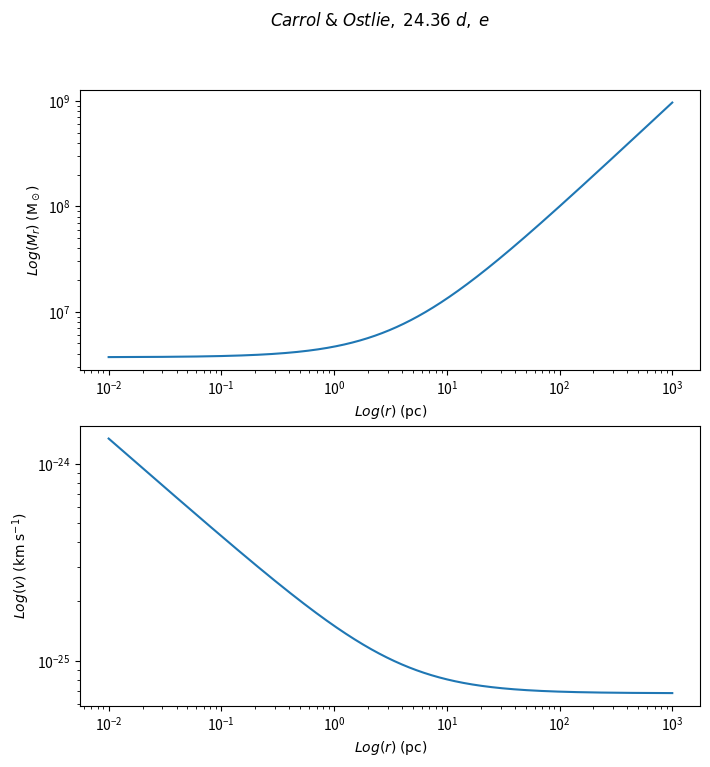

Write the Python code that produced this figure.
import numpy as np
import matplotlib.pylab as plt

def m(r):
	k = 963512 # m_sol/pc
	M_0 =3700000 # m_sol/pc
	m = k*r + M_0
	return m
def v(r): #takes r in pc, returns v in km/s
	k = 963512 # m_sol/pc
	M_0 = 3700000 # m_sol/pc
	G = 4.60e-30 # pc^3 s^-2 m_sol^-1
	con= 1/3.08e13 #pc to km
	v = np.sqrt(G*(k+M_0/r)) #in pc
	v = v*con #need km/s
	return v

r1=np.arange(0.01,1000,0.01) # pc

fig = plt.figure(figsize = (8, 8))
fig.suptitle(r'$Carrol\; &\; Ostlie,\; 24.36\; d,\;e$')
ax1 = fig.add_subplot(2,1,1)
ax1.set_yscale('log')
ax1.set_xscale('log')
ax1.set_ylabel(r'$Log(M_r)\; (\mathrm{M_\odot})$')
ax1.set_xlabel(r'$Log(r)\; (\mathrm{pc})$')
ax1.plot(r1, m(r1))

ax2 = fig.add_subplot(2,1,2)
ax2.set_yscale('log')
ax2.set_xscale('log')
ax2.set_ylabel(r'$Log(v)\; (\mathrm{km\; s^{-1}})$')
ax2.set_xlabel(r'$Log(r)\; (\mathrm{pc})$')
ax2.plot(r1,v(r1))
plt.savefig('Assignment2.png')
